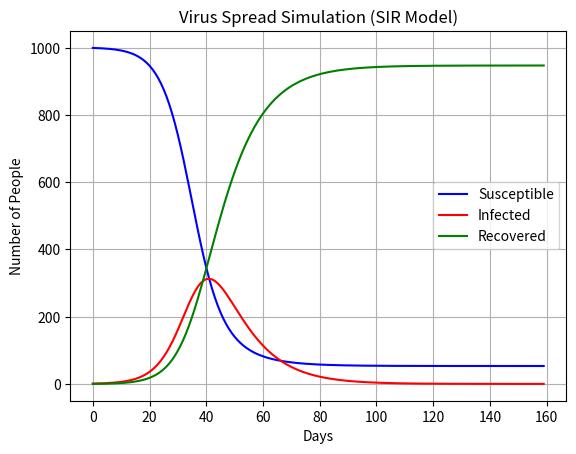

Write the Python code that produced this figure.
import numpy as np
import matplotlib.pyplot as plt

# Parameters
beta = 0.3      # Infection rate
gamma = 0.1     # Recovery rate
population = 1000
I0, R0 = 1, 0   # Initial infected and recovered
S0 = population - I0 - R0

# Time steps
days = 160
S, I, R = [S0], [I0], [R0]

for day in range(1, days):
    new_infections = beta * S[-1] * I[-1] / population
    new_recoveries = gamma * I[-1]
    
    S_next = S[-1] - new_infections
    I_next = I[-1] + new_infections - new_recoveries
    R_next = R[-1] + new_recoveries
    
    S.append(S_next)
    I.append(I_next)
    R.append(R_next)

# Visualization
plt.plot(S, label='Susceptible', color='blue')
plt.plot(I, label='Infected', color='red')
plt.plot(R, label='Recovered', color='green')
plt.xlabel("Days")
plt.ylabel("Number of People")
plt.title("Virus Spread Simulation (SIR Model)")
plt.legend()
plt.grid(True)
plt.show()
